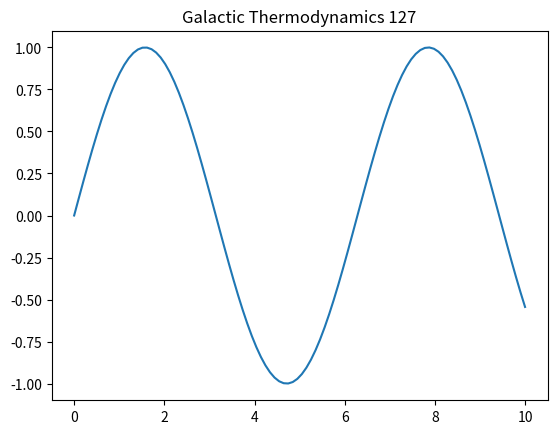

Write the Python code that produced this figure.
import numpy as np
import matplotlib.pyplot as plt
t = np.linspace(0, 10, 100)
plt.plot(t, np.sin(t))
plt.title('Galactic Thermodynamics 127')
plt.show()
